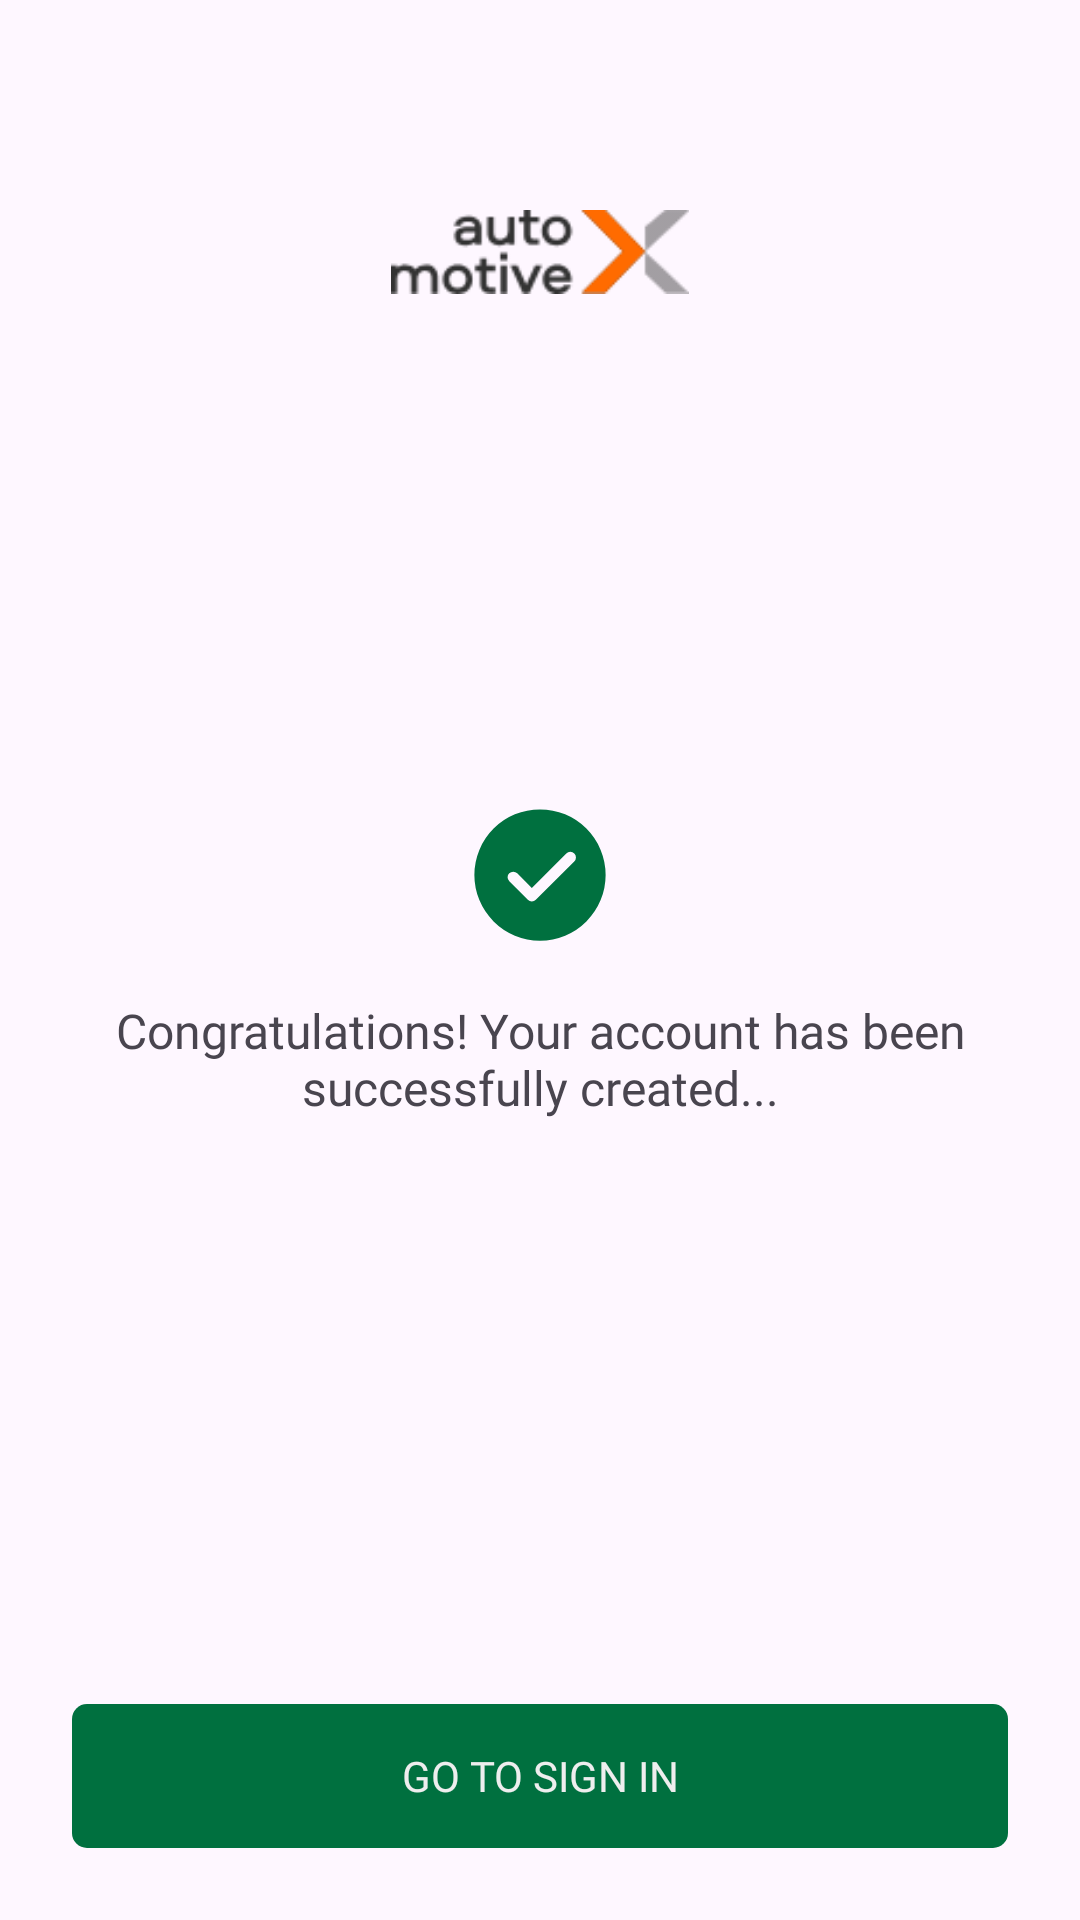

Write the Android layout XML for this screen, with the resource values it uses.
<!-- AndroidManifest.xml: application theme Theme.AutoMotiveX -->
<!-- res/layout/activity_success_signup.xml -->
<?xml version="1.0" encoding="utf-8"?>
<androidx.constraintlayout.widget.ConstraintLayout xmlns:android="http://schemas.android.com/apk/res/android"
    xmlns:app="http://schemas.android.com/apk/res-auto"
    xmlns:tools="http://schemas.android.com/tools"
    android:id="@+id/main"
    android:layout_width="match_parent"
    android:layout_height="match_parent"
    tools:context=".SuccessSignupActivity">

    <androidx.constraintlayout.widget.ConstraintLayout
        android:layout_width="match_parent"
        android:layout_height="match_parent">

        <ImageView
            android:id="@+id/imageView2"
            android:layout_width="150dp"
            android:layout_height="28dp"
            android:layout_marginTop="70dp"
            app:layout_constraintEnd_toEndOf="parent"
            app:layout_constraintStart_toStartOf="parent"
            app:layout_constraintTop_toTopOf="parent"
            app:srcCompat="@drawable/automotivex_logo_dark" />

        <FrameLayout
            android:id="@+id/signInButtonFrameLayout"
            android:layout_width="0dp"
            android:layout_height="48dp"
            android:layout_marginStart="24dp"
            android:layout_marginEnd="24dp"
            android:layout_marginBottom="24dp"
            android:background="@drawable/button_shape_primary_color"
            app:layout_constraintBottom_toBottomOf="parent"
            app:layout_constraintEnd_toEndOf="parent"
            app:layout_constraintStart_toStartOf="parent">

            <Button
                android:id="@+id/gotoSignInButton"
                android:layout_width="match_parent"
                android:layout_height="match_parent"
                android:background="@android:color/transparent"
                android:fontFamily="@font/poppins_medium"
                android:text="@string/gotoSignInText"
                android:textAllCaps="true"
                android:textColor="@color/white" />
        </FrameLayout>

        <androidx.constraintlayout.widget.ConstraintLayout
            android:layout_width="0dp"
            android:layout_height="wrap_content"
            android:layout_marginStart="32dp"
            android:layout_marginEnd="32dp"
            app:layout_constraintBottom_toBottomOf="parent"
            app:layout_constraintEnd_toEndOf="parent"
            app:layout_constraintStart_toStartOf="parent"
            app:layout_constraintTop_toTopOf="parent">

            <ImageView
                android:id="@+id/imageView24"
                android:layout_width="wrap_content"
                android:layout_height="50dp"
                app:layout_constraintEnd_toEndOf="parent"
                app:layout_constraintStart_toStartOf="parent"
                app:layout_constraintTop_toTopOf="parent"
                app:srcCompat="@drawable/success_icon" />

            <TextView
                android:id="@+id/textView2"
                android:layout_width="0dp"
                android:layout_height="wrap_content"
                android:layout_marginTop="16dp"
                android:fontFamily="@font/poppins_medium"
                android:text="@string/successfullySignUpText"
                android:textAlignment="center"
                android:textAllCaps="false"
                android:textSize="16sp"
                app:layout_constraintEnd_toEndOf="parent"
                app:layout_constraintHorizontal_bias="1.0"
                app:layout_constraintStart_toStartOf="parent"
                app:layout_constraintTop_toBottomOf="@+id/imageView24" />

        </androidx.constraintlayout.widget.ConstraintLayout>

    </androidx.constraintlayout.widget.ConstraintLayout>
</androidx.constraintlayout.widget.ConstraintLayout>
<!-- resources referenced by this layout -->
<resources>
  <color name="white">#EEEEEE</color>
  <!-- drawable automotivex_logo_dark: png bitmap (drawable, 3014 bytes) -->
  <!-- drawable button_shape_primary_color (drawable) -->
  <?xml version="1.0" encoding="utf-8"?>
  <shape xmlns:android="http://schemas.android.com/apk/res/android" android:shape="rectangle">
      <corners android:radius="5dp"/>
      <solid android:color="@color/primary" />
  </shape>
  <!-- drawable success_icon (drawable) -->
  <vector xmlns:android="http://schemas.android.com/apk/res/android"
      android:width="800dp"
      android:height="800dp"
      android:viewportWidth="1024"
      android:viewportHeight="1024">
    <path
        android:pathData="M512,64a448,448 0,1 1,0 896,448 448,0 0,1 0,-896zM456.2,600.4 L356.7,500.8a38.4,38.4 0,1 0,-54.3 54.3l126.7,126.7a38.3,38.3 0,0 0,54.3 0l262.4,-262.5a38.4,38.4 0,1 0,-54.3 -54.3L456.2,600.4z"
        android:fillColor="#00703F"/>
  </vector>
  <string name="gotoSignInText">Go to Sign In</string>
  <string name="successfullySignUpText">Congratulations! Your account has been successfully created...</string>
  <style name="Theme.AutoMotiveX" parent="Base.Theme.AutoMotiveX" />
  <color name="primary">#00703F</color>
  <style name="Base.Theme.AutoMotiveX" parent="Theme.Material3.DayNight.NoActionBar">
          
          <item name="colorAccent">@color/primary</item>
           <item name="colorPrimary">@color/primary</item>
          <item name="colorPrimaryVariant">@color/primary</item>
          <item name="android:textColorHighlight">@color/textSelectionColor</item>
      </style>
  <color name="textSelectionColor">#8800703F</color>
</resources>
